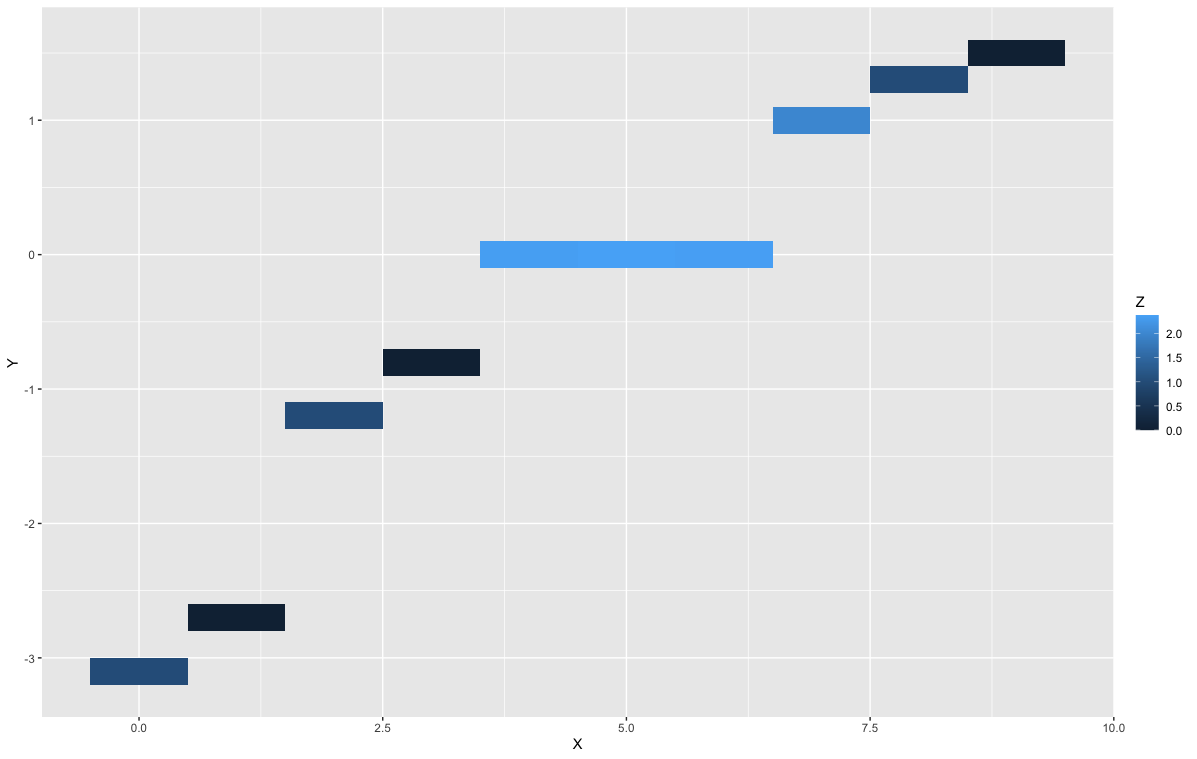

The file beside this chart, header and first rows:
"X", Y, Z
0, -3.1, 1
1, -2.7, 0.0000000000000000
2, -1.2, 1
3, -0.8, 0.0000000000000000
4, -0.0000000000000000, 2.36
5, -0.0000000000000000, 2.383
6, 0.0000000000000000, 2.374
7, 1, 2
8, 1.3, 1
9, 1.5, 0.0000000000000000
